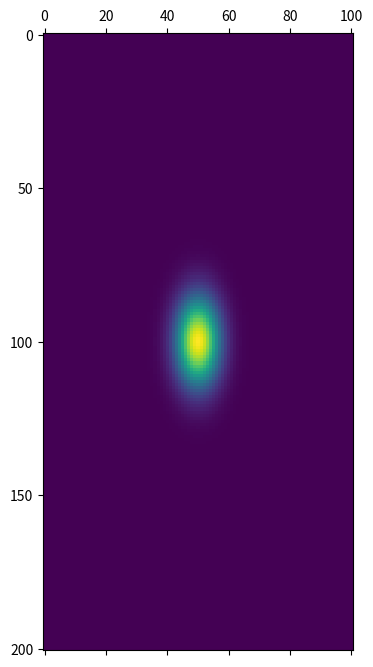

Here is the Python script that generated this plot:
import numpy as np
import scipy as scip
from numpy import random 
import matplotlib
import matplotlib.pyplot as plt
from scipy import ndimage
pi = np.pi 
N,M = 200,100
n = np.ones(shape = (N,M)) 

for i in range(0,N):
	for j in range (0,M):
		if n[i,j] == 0:
			n[i,j] = float(np.random.randn(1))

L,H = 1.0,1.0 ;
k = (2*pi*2.4e9)/3e8
dx = L/N ; dy = H/M ;
x = np.linspace(0.0,L,num = N+1) ; y = np.linspace(0.0,H,num = M+1) ;
[X,Y] = np.meshgrid(x,y) ;
x0 = L/2; y0 = H/2

def normalpdf(x,y):
	return 1000.0/np.sqrt(2*pi*pow(0.05,2))*np.exp(-1.0/(2*pow(0.05,2))*(pow(x-x0,2)+pow(y-y0,2))) 

vnormalpdf = np.vectorize(normalpdf)
fvect = vnormalpdf(X,Y) ; fvect = fvect.T ;
fvec = fvect.reshape([(N+1)*(M+1),1]) 

plt.matshow(fvect) 
plt.show()

